The GitHub repository Amram15/RadarTesting contains a labelled image folder "Learning" with 6 categories: drinking, falling, picking up, sitting, standing, walking. Examples follow, each with its label.

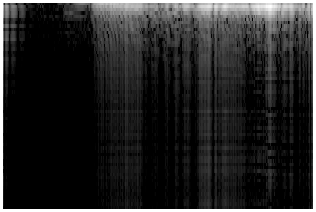
Label: walking

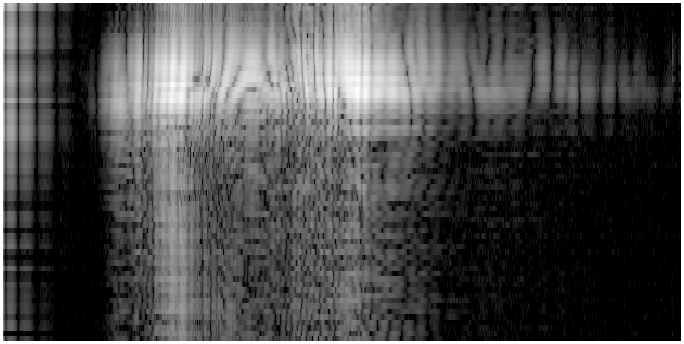
Label: standing

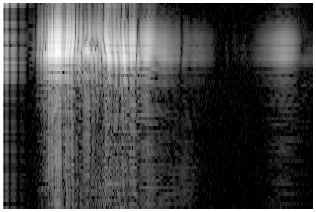
Label: sitting

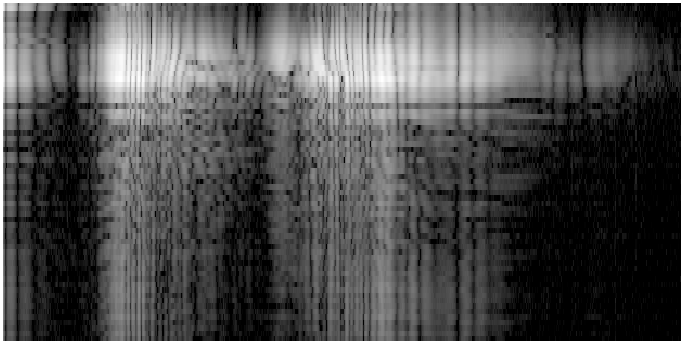
Label: picking up

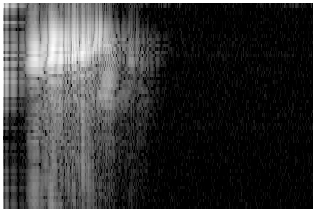
Label: falling

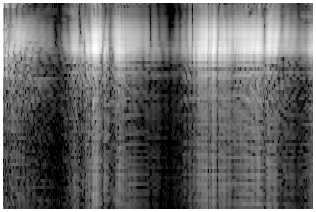
Label: drinking
